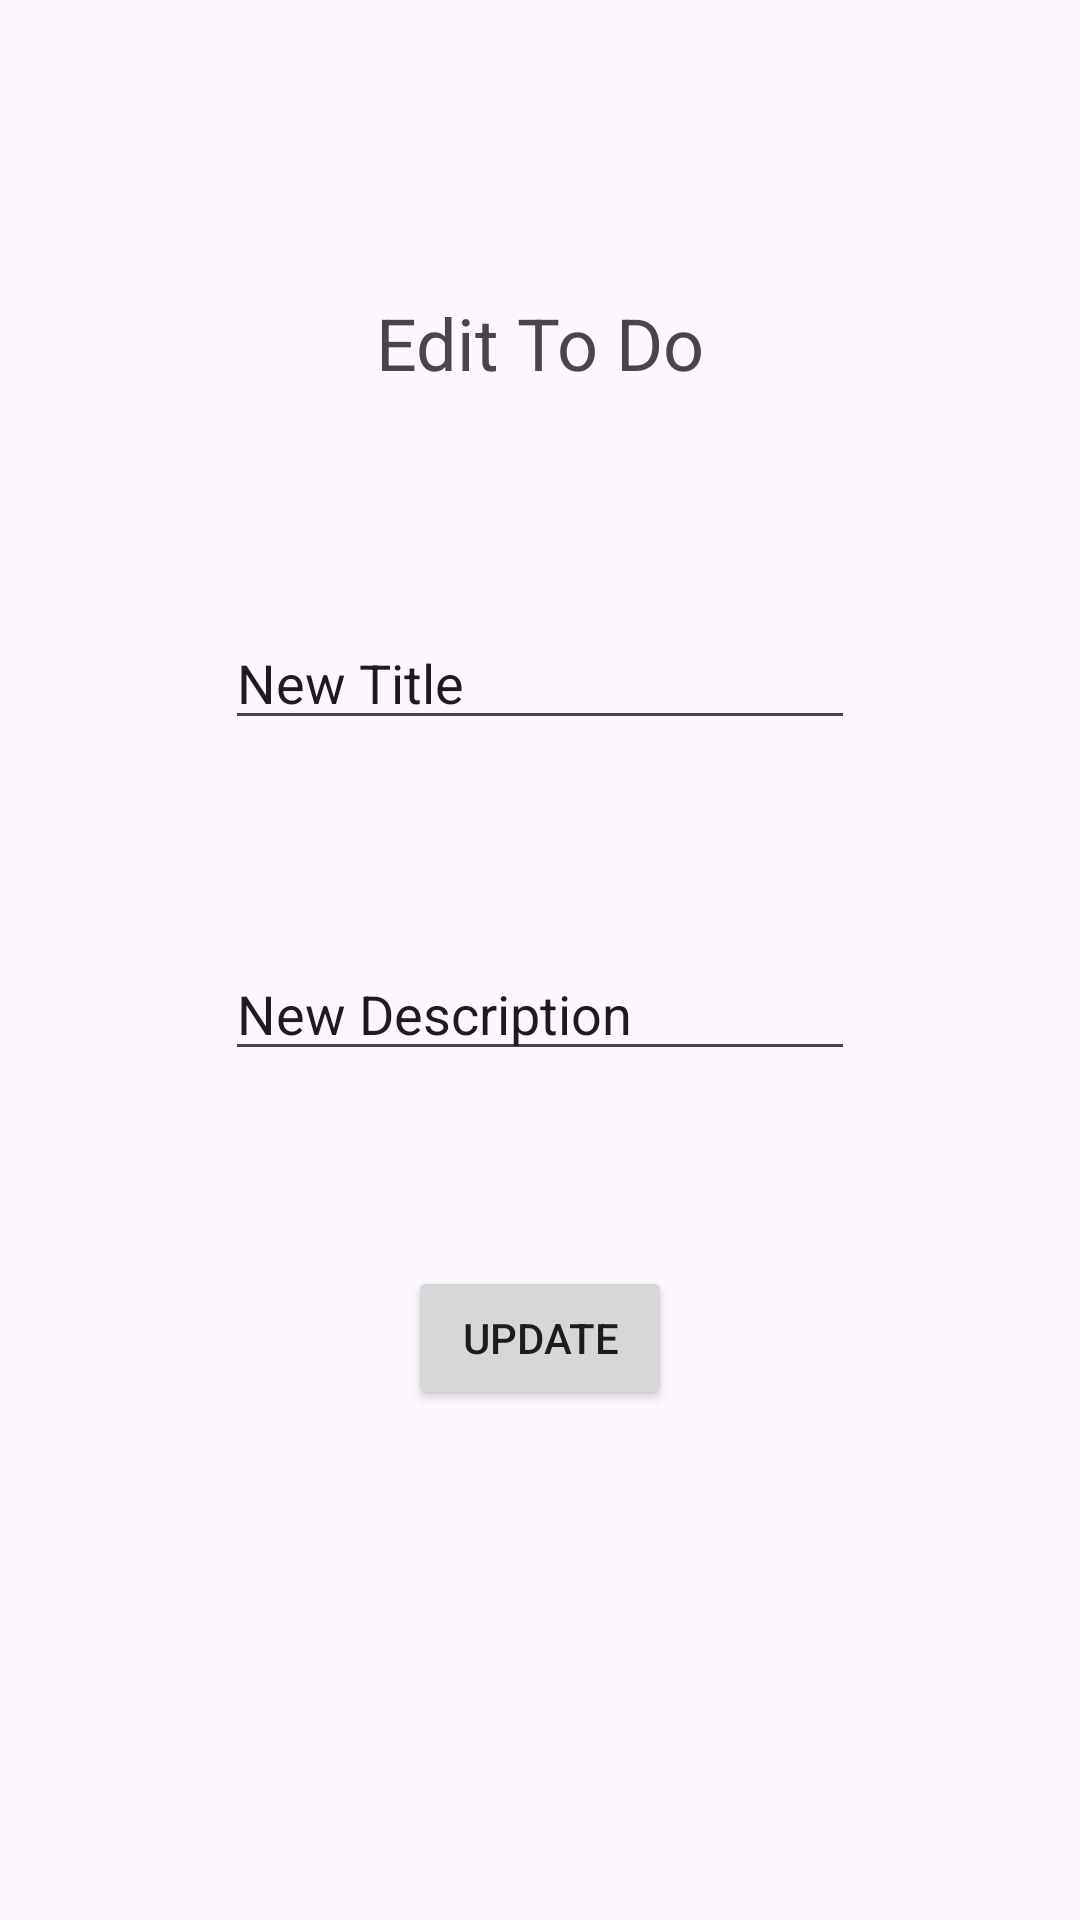

The Android layout XML behind this screen, and the referenced resources:
<!-- AndroidManifest.xml: application theme Theme.CRUD_Operaion_App -->
<!-- res/layout/activity_edit_todo.xml -->
<?xml version="1.0" encoding="utf-8"?>
<androidx.constraintlayout.widget.ConstraintLayout xmlns:android="http://schemas.android.com/apk/res/android"
    xmlns:app="http://schemas.android.com/apk/res-auto"
    xmlns:tools="http://schemas.android.com/tools"
    android:layout_width="match_parent"
    android:layout_height="match_parent"
    tools:context=".Edit_Todo">

    <TextView
        android:id="@+id/textView2"
        android:layout_width="wrap_content"
        android:layout_height="wrap_content"
        android:layout_marginTop="98dp"
        android:text="Edit To Do"
        android:textSize="24sp"
        app:layout_constraintEnd_toEndOf="parent"
        app:layout_constraintStart_toStartOf="parent"
        app:layout_constraintTop_toTopOf="parent" />

    <EditText
        android:id="@+id/editTxtToDoTitle"
        android:layout_width="wrap_content"
        android:layout_height="wrap_content"
        android:layout_marginTop="75dp"
        android:ems="10"
        android:inputType="text"
        android:text="New Title"
        app:layout_constraintEnd_toEndOf="parent"
        app:layout_constraintStart_toStartOf="parent"
        app:layout_constraintTop_toBottomOf="@+id/textView2" />

    <EditText
        android:id="@+id/editTxtToDoDescription"
        android:layout_width="wrap_content"
        android:layout_height="wrap_content"
        android:layout_marginTop="69dp"
        android:ems="10"
        android:inputType="text"
        android:text="New Description"
        app:layout_constraintEnd_toEndOf="parent"
        app:layout_constraintStart_toStartOf="parent"
        app:layout_constraintTop_toBottomOf="@+id/editTxtToDoTitle" />

    <Button
        android:id="@+id/btnUpdate"
        android:layout_width="wrap_content"
        android:layout_height="wrap_content"
        android:layout_marginTop="65dp"
        android:text="Update"
        app:layout_constraintEnd_toEndOf="parent"
        app:layout_constraintStart_toStartOf="parent"
        app:layout_constraintTop_toBottomOf="@+id/editTxtToDoDescription" />
</androidx.constraintlayout.widget.ConstraintLayout>
<!-- resources referenced by this layout -->
<resources>
  <style name="Theme.CRUD_Operaion_App" parent="Base.Theme.CRUD_Operaion_App" />
  <style name="Base.Theme.CRUD_Operaion_App" parent="Theme.Material3.DayNight.NoActionBar">
          
          
      </style>
</resources>
